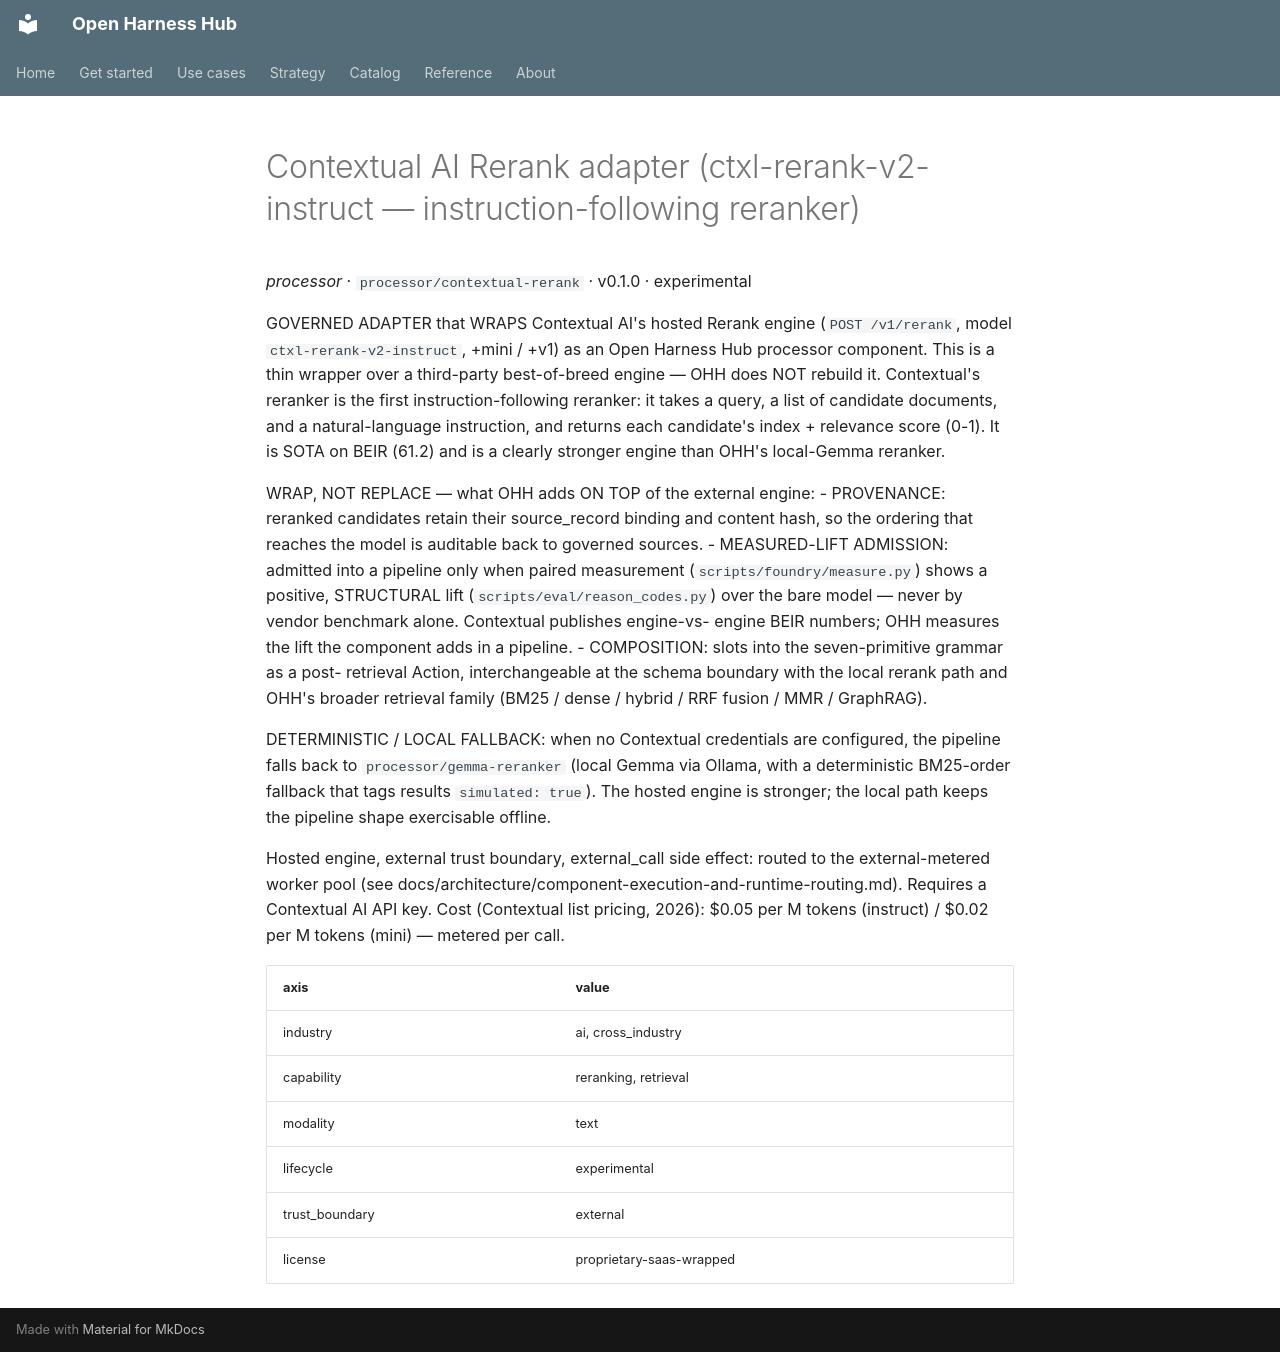

repository: Amarel-Taylor-Scott/open-harness-hub · page: catalog/processor_contextual-rerank/index.html · generator: mkdocs

# Contextual AI Rerank adapter (ctxl-rerank-v2-instruct — instruction-following reranker)

*processor* · `processor/contextual-rerank` · v0.1.0 · experimental

GOVERNED ADAPTER that WRAPS Contextual AI's hosted Rerank engine
(`POST /v1/rerank`, model `ctxl-rerank-v2-instruct`, +mini / +v1) as an
Open Harness Hub processor component. This is a thin wrapper over a
third-party best-of-breed engine — OHH does NOT rebuild it. Contextual's
reranker is the first instruction-following reranker: it takes a query,
a list of candidate documents, and a natural-language instruction, and
returns each candidate's index + relevance score (0-1). It is SOTA on
BEIR (61.2) and is a clearly stronger engine than OHH's local-Gemma
reranker.

WRAP, NOT REPLACE — what OHH adds ON TOP of the external engine:
  - PROVENANCE: reranked candidates retain their source_record binding
    and content hash, so the ordering that reaches the model is auditable
    back to governed sources.
  - MEASURED-LIFT ADMISSION: admitted into a pipeline only when paired
    measurement (`scripts/foundry/measure.py`) shows a positive,
    STRUCTURAL lift (`scripts/eval/reason_codes.py`) over the bare model
    — never by vendor benchmark alone. Contextual publishes engine-vs-
    engine BEIR numbers; OHH measures the lift the component adds in a
    pipeline.
  - COMPOSITION: slots into the seven-primitive grammar as a post-
    retrieval Action, interchangeable at the schema boundary with the
    local rerank path and OHH's broader retrieval family (BM25 / dense /
    hybrid / RRF fusion / MMR / GraphRAG).

DETERMINISTIC / LOCAL FALLBACK: when no Contextual credentials are
configured, the pipeline falls back to `processor/gemma-reranker`
(local Gemma via Ollama, with a deterministic BM25-order fallback that
tags results `simulated: true`). The hosted engine is stronger; the
local path keeps the pipeline shape exercisable offline.

Hosted engine, external trust boundary, external_call side effect:
routed to the external-metered worker pool (see
docs/architecture/component-execution-and-runtime-routing.md). Requires
a Contextual AI API key. Cost (Contextual list pricing, 2026): $0.05 per
M tokens (instruct) / $0.02 per M tokens (mini) — metered per call.

| axis | value |
|---|---|
| industry | ai, cross_industry |
| capability | reranking, retrieval |
| modality | text |
| lifecycle | experimental |
| trust_boundary | external |
| license | proprietary-saas-wrapped |
